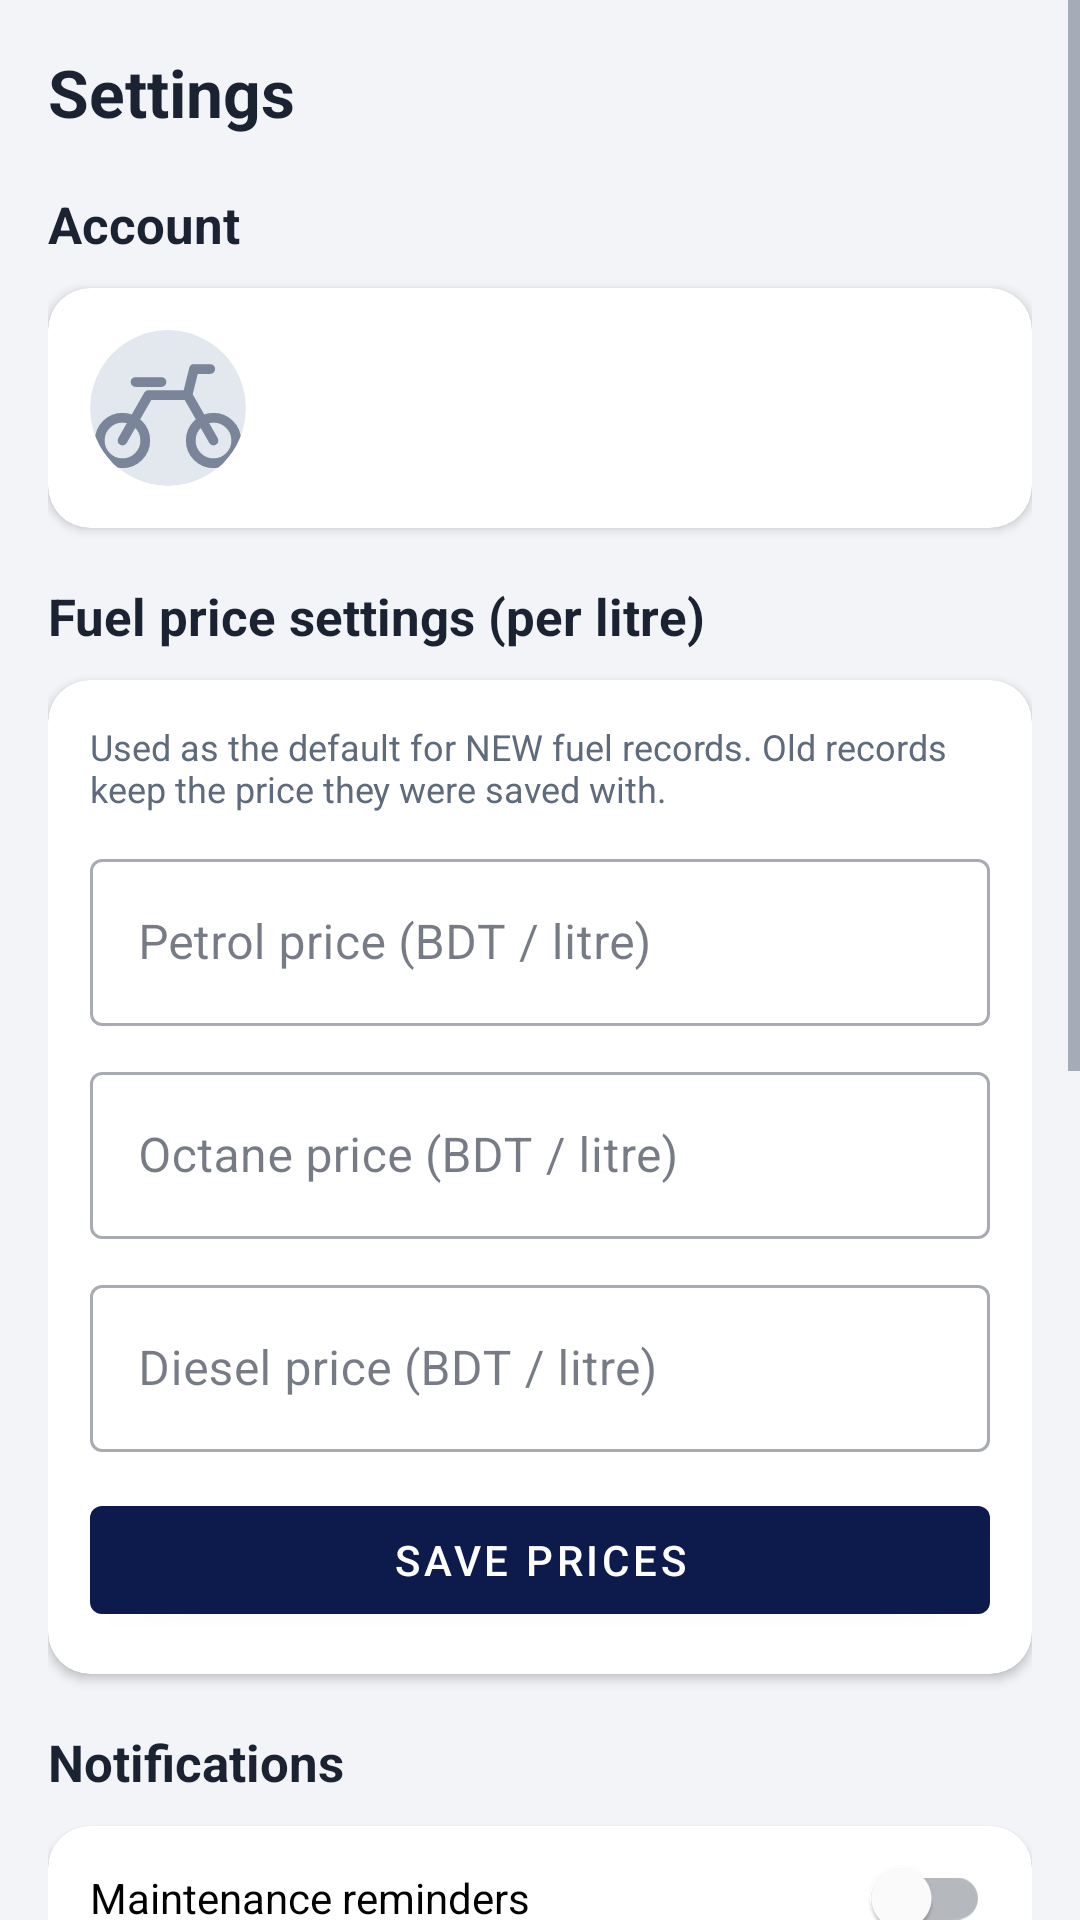

Produce the Android XML layout that renders to this screen, including the resource entries it uses.
<!-- AndroidManifest.xml: application theme Theme.MyBikes -->
<!-- res/layout/fragment_settings.xml -->
<?xml version="1.0" encoding="utf-8"?>
<ScrollView xmlns:android="http://schemas.android.com/apk/res/android"
    xmlns:app="http://schemas.android.com/apk/res-auto"
    android:layout_width="match_parent"
    android:layout_height="match_parent">

    <LinearLayout
        android:layout_width="match_parent"
        android:layout_height="wrap_content"
        android:orientation="vertical"
        android:padding="16dp">

        <TextView
            android:layout_width="wrap_content"
            android:layout_height="wrap_content"
            android:text="Settings"
            android:textColor="@color/text_primary"
            android:textSize="22sp"
            android:textStyle="bold" />

        
        <TextView style="@style/SectionTitle" android:text="Account" />
        <com.google.android.material.card.MaterialCardView style="@style/AppCard">
            <LinearLayout
                android:layout_width="match_parent"
                android:layout_height="wrap_content"
                android:gravity="center_vertical"
                android:orientation="horizontal"
                android:padding="14dp">

                <com.google.android.material.card.MaterialCardView
                    android:layout_width="52dp"
                    android:layout_height="52dp"
                    app:cardBackgroundColor="#E3E7EE"
                    app:cardCornerRadius="26dp"
                    app:cardElevation="0dp">
                    <ImageView
                        android:id="@+id/ivAcc"
                        android:layout_width="match_parent"
                        android:layout_height="match_parent"
                        android:scaleType="centerCrop"
                        android:src="@drawable/ic_bike" />
                </com.google.android.material.card.MaterialCardView>

                <LinearLayout
                    android:layout_width="0dp"
                    android:layout_height="wrap_content"
                    android:layout_marginStart="14dp"
                    android:layout_weight="1"
                    android:orientation="vertical">
                    <TextView android:id="@+id/tvAccName" style="@style/Value" android:layout_width="wrap_content" android:layout_height="wrap_content" />
                    <TextView android:id="@+id/tvAccEmail" style="@style/Label" android:layout_width="wrap_content" android:layout_height="wrap_content" />
                </LinearLayout>
            </LinearLayout>
        </com.google.android.material.card.MaterialCardView>

        
        <TextView style="@style/SectionTitle" android:text="Fuel price settings (per litre)" />
        <com.google.android.material.card.MaterialCardView style="@style/AppCard">
            <LinearLayout
                android:layout_width="match_parent"
                android:layout_height="wrap_content"
                android:orientation="vertical"
                android:padding="14dp">

                <TextView
                    style="@style/Label"
                    android:layout_width="wrap_content"
                    android:layout_height="wrap_content"
                    android:text="Used as the default for NEW fuel records. Old records keep the price they were saved with." />

                <com.google.android.material.textfield.TextInputLayout style="@style/Field" android:hint="Petrol price (BDT / litre)">
                    <com.google.android.material.textfield.TextInputEditText
                        android:id="@+id/etPricePetrol"
                        android:layout_width="match_parent"
                        android:layout_height="wrap_content"
                        android:inputType="numberDecimal" />
                </com.google.android.material.textfield.TextInputLayout>

                <com.google.android.material.textfield.TextInputLayout style="@style/Field" android:hint="Octane price (BDT / litre)">
                    <com.google.android.material.textfield.TextInputEditText
                        android:id="@+id/etPriceOctane"
                        android:layout_width="match_parent"
                        android:layout_height="wrap_content"
                        android:inputType="numberDecimal" />
                </com.google.android.material.textfield.TextInputLayout>

                <com.google.android.material.textfield.TextInputLayout style="@style/Field" android:hint="Diesel price (BDT / litre)">
                    <com.google.android.material.textfield.TextInputEditText
                        android:id="@+id/etPriceDiesel"
                        android:layout_width="match_parent"
                        android:layout_height="wrap_content"
                        android:inputType="numberDecimal" />
                </com.google.android.material.textfield.TextInputLayout>

                <com.google.android.material.button.MaterialButton
                    android:id="@+id/btnSavePrices"
                    android:layout_width="match_parent"
                    android:layout_height="wrap_content"
                    android:layout_marginTop="12dp"
                    android:text="Save prices" />
            </LinearLayout>
        </com.google.android.material.card.MaterialCardView>

        
        <TextView style="@style/SectionTitle" android:text="Notifications" />
        <com.google.android.material.card.MaterialCardView style="@style/AppCard">
            <com.google.android.material.switchmaterial.SwitchMaterial
                android:id="@+id/switchNotif"
                android:layout_width="match_parent"
                android:layout_height="wrap_content"
                android:padding="14dp"
                android:text="Maintenance reminders" />
        </com.google.android.material.card.MaterialCardView>

        
        <TextView style="@style/SectionTitle" android:text="Theme" />
        <com.google.android.material.card.MaterialCardView style="@style/AppCard">
            <RadioGroup
                android:id="@+id/rgTheme"
                android:layout_width="match_parent"
                android:layout_height="wrap_content"
                android:orientation="vertical"
                android:padding="10dp">
                <RadioButton android:id="@+id/rbSystem" android:layout_width="match_parent" android:layout_height="wrap_content" android:text="Follow system" />
                <RadioButton android:id="@+id/rbLight" android:layout_width="match_parent" android:layout_height="wrap_content" android:text="Light" />
                <RadioButton android:id="@+id/rbDark" android:layout_width="match_parent" android:layout_height="wrap_content" android:text="Dark" />
            </RadioGroup>
        </com.google.android.material.card.MaterialCardView>

        
        <TextView style="@style/SectionTitle" android:text="Currency" />
        <com.google.android.material.card.MaterialCardView style="@style/AppCard">
            <Spinner
                android:id="@+id/spCurrency"
                android:layout_width="match_parent"
                android:layout_height="52dp"
                android:paddingStart="8dp" />
        </com.google.android.material.card.MaterialCardView>

        <com.google.android.material.button.MaterialButton
            android:id="@+id/btnLogout"
            style="@style/Widget.MaterialComponents.Button.OutlinedButton"
            android:layout_width="match_parent"
            android:layout_height="56dp"
            android:layout_marginTop="24dp"
            android:text="Log out"
            android:textColor="@color/red"
            app:strokeColor="@color/red" />

        
        <TextView
            android:layout_width="match_parent"
            android:layout_height="wrap_content"
            android:layout_marginTop="32dp"
            android:layout_marginBottom="12dp"
            android:gravity="center"
            android:text="Developed by Kazi Obaid Hossain Utshob\nProject for Ekramul Haque Sir"
            android:textColor="@color/text_secondary"
            android:textSize="13sp" />
    </LinearLayout>
</ScrollView>
<!-- resources referenced by this layout -->
<resources>
  <color name="red">#C62828</color>
  <color name="text_primary">#1B2333</color>
  <color name="text_secondary">#5F6B7C</color>
  <!-- drawable ic_bike (drawable) -->
  <vector xmlns:android="http://schemas.android.com/apk/res/android" android:width="48dp" android:height="48dp" android:viewportWidth="24" android:viewportHeight="24">
      <path android:strokeColor="#FF7A8599" android:strokeWidth="1.5" android:strokeLineCap="round" android:strokeLineJoin="round" android:pathData="M1.5,17 a3.5,3.5 0 1,0 7,0 a3.5,3.5 0 1,0 -7,0 M15.5,17 a3.5,3.5 0 1,0 7,0 a3.5,3.5 0 1,0 -7,0 M5,17 L9,10 L15,10 L19,17 M15,10 L16,6 L18.5,6 M7,8 L11,8"/>
  </vector>
  <style name="AppCard" parent="Widget.MaterialComponents.CardView">
          <item name="android:layout_width">match_parent</item>
          <item name="android:layout_height">wrap_content</item>
          <item name="android:layout_marginTop">10dp</item>
          <item name="cardCornerRadius">14dp</item>
          <item name="cardElevation">2dp</item>
          <item name="cardBackgroundColor">@color/card</item>
      </style>
  <style name="Field" parent="Widget.MaterialComponents.TextInputLayout.OutlinedBox">
          <item name="android:layout_width">match_parent</item>
          <item name="android:layout_height">wrap_content</item>
          <item name="android:layout_marginTop">10dp</item>
      </style>
  <style name="Label">
          <item name="android:textSize">12sp</item>
          <item name="android:textColor">@color/text_secondary</item>
      </style>
  <style name="SectionTitle">
          <item name="android:layout_width">wrap_content</item>
          <item name="android:layout_height">wrap_content</item>
          <item name="android:layout_marginTop">18dp</item>
          <item name="android:textSize">17sp</item>
          <item name="android:textStyle">bold</item>
          <item name="android:textColor">@color/text_primary</item>
      </style>
  <style name="Value">
          <item name="android:textSize">16sp</item>
          <item name="android:textStyle">bold</item>
          <item name="android:textColor">@color/text_primary</item>
      </style>
  <style name="Theme.MyBikes" parent="Theme.MaterialComponents.DayNight.NoActionBar">
          <item name="colorPrimary">@color/navy</item>
          <item name="colorPrimaryVariant">@color/navy_dark</item>
          <item name="colorOnPrimary">@color/white</item>
          <item name="colorSecondary">@color/green</item>
          <item name="colorOnSecondary">@color/white</item>
          <item name="colorError">@color/red</item>
          <item name="android:colorBackground">@color/bg</item>
          <item name="colorSurface">@color/card</item>
          <item name="colorOnSurface">@color/text_primary</item>
          <item name="colorOnBackground">@color/text_primary</item>
          <item name="android:statusBarColor">@color/navy_dark</item>
          <item name="android:textColorPrimary">@color/text_primary</item>
          <item name="android:textColorSecondary">@color/text_secondary</item>
      </style>
  <color name="card">#FFFFFF</color>
  <color name="navy">#0D1B4C</color>
  <color name="navy_dark">#08122F</color>
  <color name="white">#FFFFFFFF</color>
  <color name="green">#2E7D32</color>
  <color name="bg">#F2F4F7</color>
</resources>
